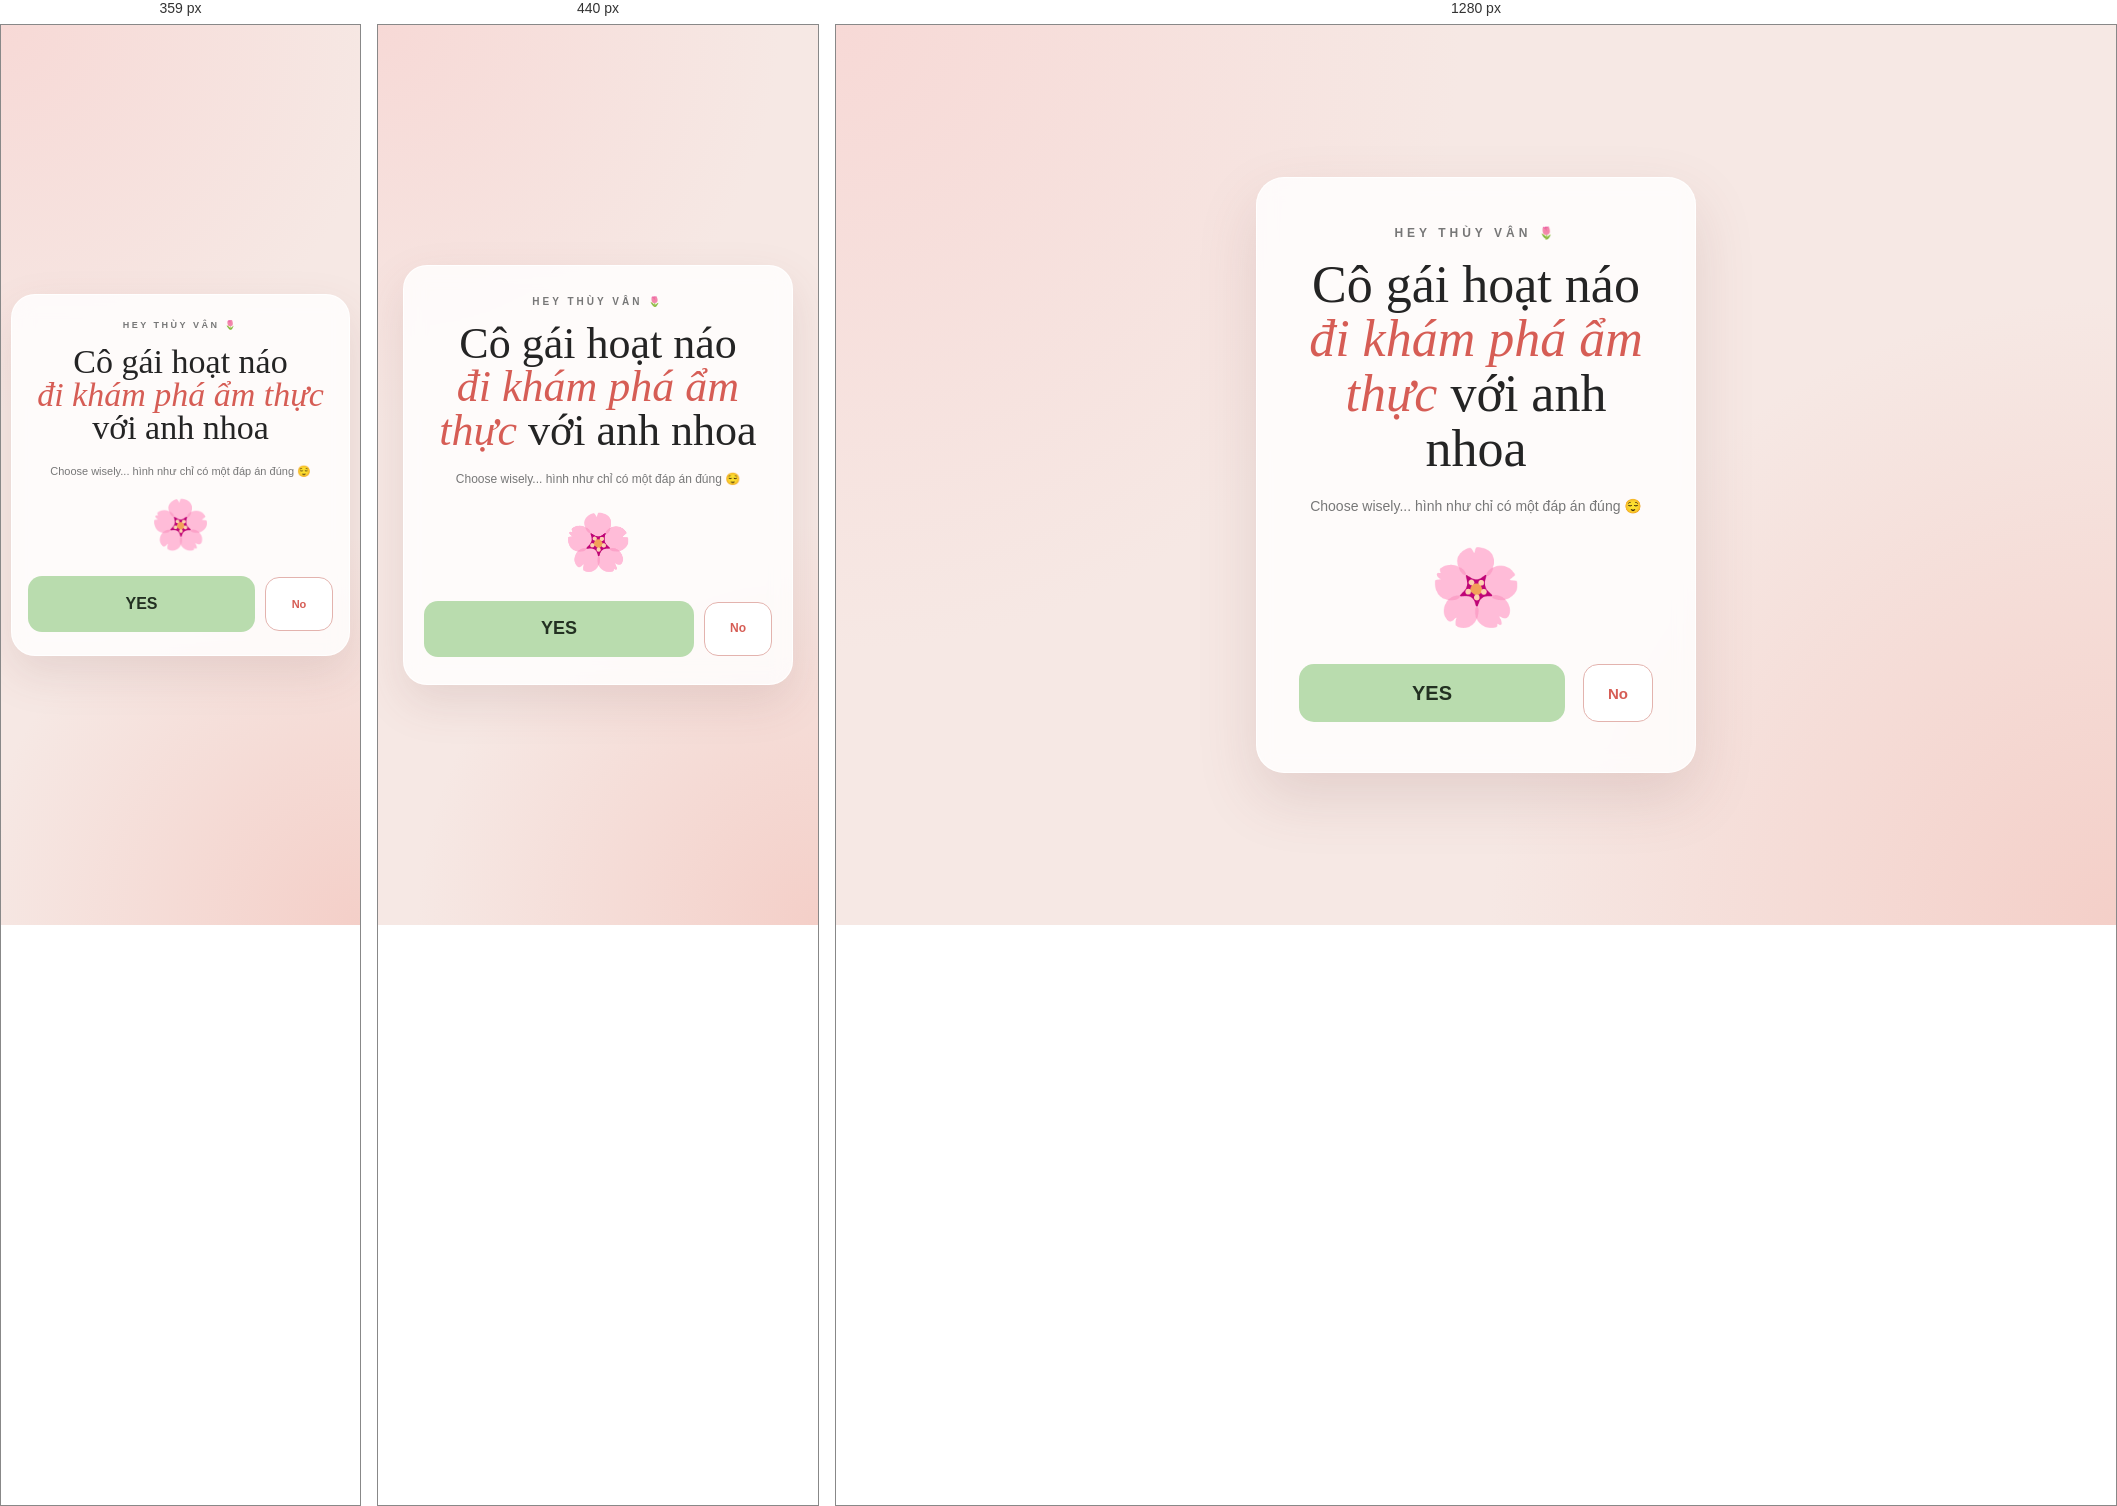
Rendered at 359 px, 440 px and 1280 px, left to right.

<!-- file: index.html -->
<!DOCTYPE html>
<html lang="en">
<head>
    <meta charset="UTF-8">
    <meta name="viewport" content="width=device-width, initial-scale=1.0">

    <title>A Tiny Question ❤️</title>

    <link rel="stylesheet" href="style.css">
</head>

<body>

    <div class="card">

        <p class="small-title">HEY THÙY VÂN 🌷</p>

<h1>
    Cô gái hoạt náo<br>
    <span>đi khám phá ẩm thực </span> với anh nhoa
</h1>

<p class="subtitle">
    Choose wisely... hình như chỉ có một đáp án đúng 😌
</p>

        <div class="flower">
            🌸
        </div>

        <div class="buttons">

            <button id="yesBtn">
                YES
            </button>

            <button id="noBtn">
                No
            </button>

        </div>

    </div>

    <script src="script.js"></script>

</body>
</html>

/* @media block from style.css */
@media (max-width: 520px) {

    body {
        padding: 20px;
    }

    .card {
        width: 100%;
        min-height: auto;

        padding: 40px 25px;
    }

    h1 {
        font-size: 43px;
    }

    .flower {
        font-size: 65px;
    }
}

/* @media block from style.css */
@media (max-width: 520px) {

    html,
    body {
        width: 100%;
        min-height: 100%;
    }

    body {
        min-height: 100dvh;

        padding: 14px;

        display: flex;
        justify-content: center;
        align-items: center;

        overflow-x: hidden;
    }

    /* CARD */

    .card {
        width: 100%;
        max-width: 390px;

        min-height: auto;

        padding: 30px 20px 26px;

        border-radius: 24px;

        box-shadow:
            0 18px 45px rgba(120, 70, 70, 0.13);
    }

    /* SMALL TITLE */

    .small-title {
        font-size: 10px;

        letter-spacing: 3px;

        margin-bottom: 15px;
    }

    /* MAIN TITLE */

    h1 {
        font-size: clamp(36px, 10vw, 44px);

        line-height: 0.98;

        margin: 0 auto;
    }

    /* SUBTITLE */

    .subtitle {
        margin-top: 18px;

        padding: 0 5px;

        font-size: 12px;
        line-height: 1.5;
    }

    /* FLOWER */

    .flower {
        font-size: 55px;

        margin: 22px 0 25px;
    }

    /* BUTTON AREA */

    .buttons {
        width: 100%;

        height: 58px;

        gap: 10px;
    }

    /* YES BUTTON */

    #yesBtn {
        min-width: 0;

        height: 56px;

        padding: 0 18px;

        border-radius: 14px;

        font-size: 18px;
    }

    /* NO BUTTON */

    #noBtn {
        width: auto;

        min-width: 68px;
        max-width: 155px;

        min-height: 54px;
        height: auto;

        padding: 9px 12px;

        border-radius: 14px;

        font-size: 12px;
        line-height: 1.15;

        white-space: normal;

        text-align: center;
    }


    /* ==========================
       YES / SUCCESS SCREEN
       ========================== */

    .success {
        padding-top: 5px;
    }

    .success h1 {
        font-size: 42px;

        line-height: 1;

        margin-top: 5px;
    }

    .celebrate {
        font-size: 29px;

        margin: 22px 0;
    }

    .success-text {
        font-size: 16px;

        line-height: 1.4;

        padding: 0 5px;
    }

    .date-text {
        margin-top: 8px;

        font-size: 13px;
    }


    /* DATE INFORMATION */

    .date-info {
        margin-top: 20px;

        padding: 8px 14px;

        border-radius: 16px;
    }

    .date-item {
        min-height: 49px;

        padding: 10px 0;

        gap: 8px;
    }

    .date-item span {
        flex: 0 0 40%;

        font-size: 12px;

        white-space: nowrap;
    }

    .date-item strong {
        flex: 1;

        font-size: 12px;
        line-height: 1.25;

        text-align: right;
    }


    /* DEAL BUTTON */

    .deal-btn {
        display: flex;

        width: 100%;
        min-height: 50px;

        margin-top: 16px;

        padding: 12px 14px;

        justify-content: center;
        align-items: center;

        border-radius: 14px;

        font-size: 14px;
        line-height: 1.2;

        text-align: center;

        white-space: normal;
    }
}

/* @media block from style.css */
@media (max-width: 360px) {

    body {
        padding: 10px;
    }

    .card {
        padding:
            25px 16px
            22px;
    }

    h1 {
        font-size: 34px;
    }

    .small-title {
        font-size: 9px;

        letter-spacing: 2.5px;
    }

    .subtitle {
        font-size: 11px;
    }

    .flower {
        font-size: 48px;

        margin: 18px 0 22px;
    }

    #yesBtn {
        font-size: 16px;
    }

    #noBtn {
        max-width: 135px;

        font-size: 11px;
    }

    .success h1 {
        font-size: 36px;
    }

    .celebrate {
        font-size: 25px;
    }

    .success-text {
        font-size: 14px;
    }

    .date-item span,
    .date-item strong {
        font-size: 11px;
    }

    .deal-btn {
        font-size: 13px;
    }
}